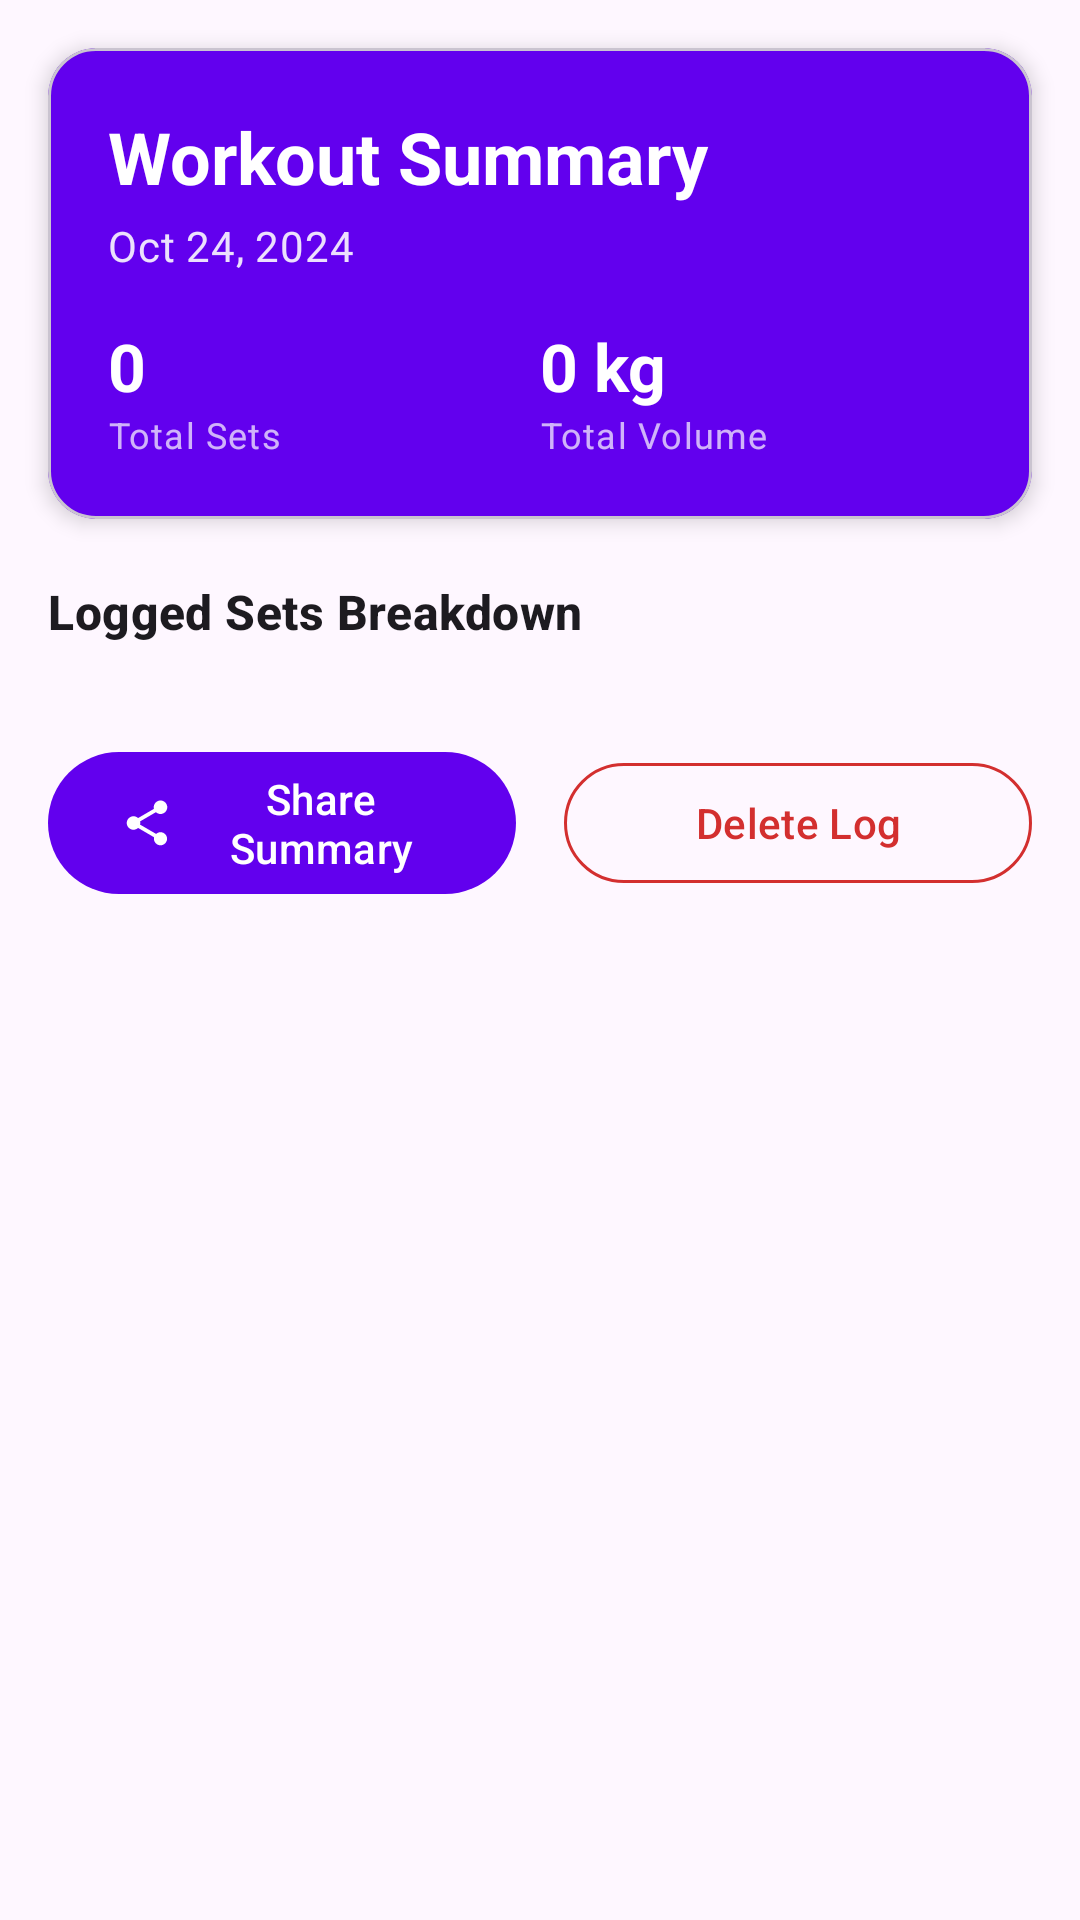

Reconstruct the res/layout file that produces this screen, plus the resources it refers to.
<!-- AndroidManifest.xml: application theme Theme.GymWorkoutLogger -->
<!-- res/layout/fragment_workout_detail.xml -->
<?xml version="1.0" encoding="utf-8"?>
<androidx.core.widget.NestedScrollView
    xmlns:android="http://schemas.android.com/apk/res/android"
    xmlns:app="http://schemas.android.com/apk/res-auto"
    xmlns:tools="http://schemas.android.com/tools"
    android:layout_width="match_parent"
    android:layout_height="match_parent"
    android:fillViewport="true"
    tools:context=".ui.history.WorkoutDetailFragment">

    <androidx.constraintlayout.widget.ConstraintLayout
        android:layout_width="match_parent"
        android:layout_height="wrap_content"
        android:paddingBottom="24dp">

        <com.google.android.material.card.MaterialCardView
            android:id="@+id/cardDetailHeader"
            android:layout_width="0dp"
            android:layout_height="wrap_content"
            android:layout_marginStart="16dp"
            android:layout_marginTop="16dp"
            android:layout_marginEnd="16dp"
            app:cardBackgroundColor="@color/purple_500"
            app:cardCornerRadius="16dp"
            app:cardElevation="4dp"
            app:layout_constraintEnd_toEndOf="parent"
            app:layout_constraintStart_toStartOf="parent"
            app:layout_constraintTop_toTopOf="parent">

            <androidx.constraintlayout.widget.ConstraintLayout
                android:layout_width="match_parent"
                android:layout_height="wrap_content"
                android:padding="20dp">

                <TextView
                    android:id="@+id/tvDetailTitle"
                    android:layout_width="0dp"
                    android:layout_height="wrap_content"
                    android:text="Workout Summary"
                    android:textAppearance="?attr/textAppearanceHeadlineSmall"
                    android:textColor="@color/white"
                    android:textStyle="bold"
                    app:layout_constraintEnd_toEndOf="parent"
                    app:layout_constraintStart_toStartOf="parent"
                    app:layout_constraintTop_toTopOf="parent" />

                <TextView
                    android:id="@+id/tvDetailDate"
                    android:layout_width="0dp"
                    android:layout_height="wrap_content"
                    android:layout_marginTop="4dp"
                    android:text="Oct 24, 2024"
                    android:textAppearance="?attr/textAppearanceBodyMedium"
                    android:textColor="#E0FFFFFF"
                    app:layout_constraintEnd_toEndOf="parent"
                    app:layout_constraintStart_toStartOf="parent"
                    app:layout_constraintTop_toBottomOf="@id/tvDetailTitle" />

                <LinearLayout
                    android:layout_width="match_parent"
                    android:layout_height="wrap_content"
                    android:layout_marginTop="16dp"
                    android:orientation="horizontal"
                    app:layout_constraintTop_toBottomOf="@id/tvDetailDate">

                    <LinearLayout
                        android:layout_width="0dp"
                        android:layout_height="wrap_content"
                        android:layout_weight="1"
                        android:orientation="vertical">

                        <TextView
                            android:id="@+id/tvTotalSetsCount"
                            android:layout_width="wrap_content"
                            android:layout_height="wrap_content"
                            android:text="0"
                            android:textAppearance="?attr/textAppearanceTitleLarge"
                            android:textColor="@color/white"
                            android:textStyle="bold" />

                        <TextView
                            android:layout_width="wrap_content"
                            android:layout_height="wrap_content"
                            android:text="Total Sets"
                            android:textAppearance="?attr/textAppearanceBodySmall"
                            android:textColor="#B3FFFFFF" />
                    </LinearLayout>

                    <LinearLayout
                        android:layout_width="0dp"
                        android:layout_height="wrap_content"
                        android:layout_weight="1"
                        android:orientation="vertical">

                        <TextView
                            android:id="@+id/tvTotalVolume"
                            android:layout_width="wrap_content"
                            android:layout_height="wrap_content"
                            android:text="0 kg"
                            android:textAppearance="?attr/textAppearanceTitleLarge"
                            android:textColor="@color/white"
                            android:textStyle="bold" />

                        <TextView
                            android:layout_width="wrap_content"
                            android:layout_height="wrap_content"
                            android:text="Total Volume"
                            android:textAppearance="?attr/textAppearanceBodySmall"
                            android:textColor="#B3FFFFFF" />
                    </LinearLayout>

                </LinearLayout>

            </androidx.constraintlayout.widget.ConstraintLayout>
        </com.google.android.material.card.MaterialCardView>

        <TextView
            android:id="@+id/tvSetsSectionTitle"
            android:layout_width="wrap_content"
            android:layout_height="wrap_content"
            android:layout_marginStart="16dp"
            android:layout_marginTop="20dp"
            android:text="Logged Sets Breakdown"
            android:textAppearance="?attr/textAppearanceTitleMedium"
            android:textStyle="bold"
            app:layout_constraintStart_toStartOf="parent"
            app:layout_constraintTop_toBottomOf="@id/cardDetailHeader" />

        <androidx.recyclerview.widget.RecyclerView
            android:id="@+id/rvDetailSets"
            android:layout_width="0dp"
            android:layout_height="wrap_content"
            android:layout_marginTop="8dp"
            android:nestedScrollingEnabled="false"
            app:layoutManager="androidx.recyclerview.widget.LinearLayoutManager"
            app:layout_constraintEnd_toEndOf="parent"
            app:layout_constraintStart_toStartOf="parent"
            app:layout_constraintTop_toBottomOf="@id/tvSetsSectionTitle"
            tools:listitem="@layout/item_detail_exercise_set" />

        <com.google.android.material.button.MaterialButton
            android:id="@+id/btnShareWorkout"
            android:layout_width="0dp"
            android:layout_height="wrap_content"
            android:layout_marginStart="16dp"
            android:layout_marginTop="24dp"
            android:layout_marginEnd="8dp"
            android:text="Share Summary"
            app:icon="@drawable/ic_share"
            app:layout_constraintEnd_toStartOf="@id/btnDeleteWorkout"
            app:layout_constraintStart_toStartOf="parent"
            app:layout_constraintTop_toBottomOf="@id/rvDetailSets" />

        <com.google.android.material.button.MaterialButton
            android:id="@+id/btnDeleteWorkout"
            style="@style/Widget.Material3.Button.OutlinedButton"
            android:layout_width="0dp"
            android:layout_height="wrap_content"
            android:layout_marginStart="8dp"
            android:layout_marginEnd="16dp"
            android:text="Delete Log"
            android:textColor="#D32F2F"
            app:icon="@drawable/ic_delete"
            app:iconTint="#D32F2F"
            app:strokeColor="#D32F2F"
            app:layout_constraintBottom_toBottomOf="@id/btnShareWorkout"
            app:layout_constraintEnd_toEndOf="parent"
            app:layout_constraintStart_toEndOf="@id/btnShareWorkout"
            app:layout_constraintTop_toTopOf="@id/btnShareWorkout" />

    </androidx.constraintlayout.widget.ConstraintLayout>

</androidx.core.widget.NestedScrollView>
<!-- res/layout/item_detail_exercise_set.xml (included above) -->
<?xml version="1.0" encoding="utf-8"?>
<com.google.android.material.card.MaterialCardView
    xmlns:android="http://schemas.android.com/apk/res/android"
    xmlns:app="http://schemas.android.com/apk/res-auto"
    android:layout_width="match_parent"
    android:layout_height="wrap_content"
    android:layout_marginHorizontal="16dp"
    android:layout_marginVertical="6dp"
    app:cardCornerRadius="12dp"
    app:cardElevation="2dp"
    app:strokeWidth="1dp"
    app:strokeColor="#1F000000">

    <androidx.constraintlayout.widget.ConstraintLayout
        android:layout_width="match_parent"
        android:layout_height="wrap_content"
        android:padding="16dp">

        
        <TextView
            android:id="@+id/tvDetailExerciseName"
            android:layout_width="0dp"
            android:layout_height="wrap_content"
            android:text="Barbell Bench Press (Chest)"
            android:textAppearance="?attr/textAppearanceTitleMedium"
            android:textColor="@color/white"
            android:textStyle="bold"
            app:layout_constraintEnd_toStartOf="@id/tvSetStatus"
            app:layout_constraintStart_toStartOf="parent"
            app:layout_constraintTop_toTopOf="parent" />

        
        <TextView
            android:id="@+id/tvSetNumber"
            android:layout_width="26dp"
            android:layout_height="26dp"
            android:layout_marginTop="8dp"
            android:background="@drawable/bg_circle_primary"
            android:gravity="center"
            android:text="1"
            android:textAppearance="?attr/textAppearanceBodySmall"
            android:textColor="@color/white"
            android:textStyle="bold"
            app:layout_constraintStart_toStartOf="parent"
            app:layout_constraintTop_toBottomOf="@id/tvDetailExerciseName" />

        
        <TextView
            android:id="@+id/tvSetWeightReps"
            android:layout_width="0dp"
            android:layout_height="wrap_content"
            android:layout_marginStart="10dp"
            android:text="80 kg  ×  10 reps"
            android:textAppearance="?attr/textAppearanceBodyLarge"
            android:textStyle="bold"
            app:layout_constraintBottom_toBottomOf="@id/tvSetNumber"
            app:layout_constraintEnd_toStartOf="@id/tvSetStatus"
            app:layout_constraintStart_toEndOf="@id/tvSetNumber"
            app:layout_constraintTop_toTopOf="@id/tvSetNumber" />

        
        <TextView
            android:id="@+id/tvSetVolume"
            android:layout_width="0dp"
            android:layout_height="wrap_content"
            android:layout_marginTop="6dp"
            android:text="Volume: 800 kg"
            android:textAppearance="?attr/textAppearanceBodySmall"
            android:textColor="?android:attr/textColorSecondary"
            app:layout_constraintBottom_toBottomOf="parent"
            app:layout_constraintStart_toStartOf="parent"
            app:layout_constraintTop_toBottomOf="@id/tvSetNumber" />

        
        <TextView
            android:id="@+id/tvSetStatus"
            android:layout_width="wrap_content"
            android:layout_height="wrap_content"
            android:text="Completed ✓"
            android:textAppearance="?attr/textAppearanceBodySmall"
            android:textColor="@color/purple_500"
            android:textStyle="bold"
            app:layout_constraintBottom_toBottomOf="parent"
            app:layout_constraintEnd_toEndOf="parent"
            app:layout_constraintTop_toTopOf="parent" />

    </androidx.constraintlayout.widget.ConstraintLayout>
</com.google.android.material.card.MaterialCardView>
<!-- resources referenced by this layout -->
<resources>
  <color name="purple_500">#FF6200EE</color>
  <color name="white">#FFFFFFFF</color>
  <!-- drawable ic_share (drawable) -->
  <vector xmlns:android="http://schemas.android.com/apk/res/android"
      android:width="24dp"
      android:height="24dp"
      android:viewportWidth="24"
      android:viewportHeight="24">
      <path
          android:fillColor="#FF000000"
          android:pathData="M18,16.08c-0.76,0 -1.44,0.3 -1.96,0.77L8.91,12.7c0.05,-0.23 0.09,-0.47 0.09,-0.7s-0.04,-0.47 -0.09,-0.7l7.05,-4.11c0.54,0.5 1.25,0.81 2.04,0.81 1.66,0 3,-1.34 3,-3s-1.34,-3 -3,-3 -3,1.34 -3,3c0,0.23 0.04,0.47 0.09,0.7L8.04,9.81C7.5,9.31 6.79,9 6,9c-1.66,0 -3,1.34 -3,3s1.34,3 3,3c0.79,0 1.5,-0.31 2.04,-0.81l7.12,4.16c-0.05,0.21 -0.08,0.43 -0.08,0.65 0,1.61 1.31,2.92 2.92,2.92s2.92,-1.31 2.92,-2.92c0,-1.61 -1.31,-2.92 -2.92,-2.92z" />
  </vector>
  <style name="Theme.GymWorkoutLogger" parent="Theme.Material3.DayNight.NoActionBar">
          
          <item name="colorPrimary">@color/purple_500</item>
          <item name="colorPrimaryVariant">@color/purple_700</item>
          <item name="colorOnPrimary">@color/white</item>
      </style>
  <color name="purple_700">#FF3700B3</color>
</resources>
